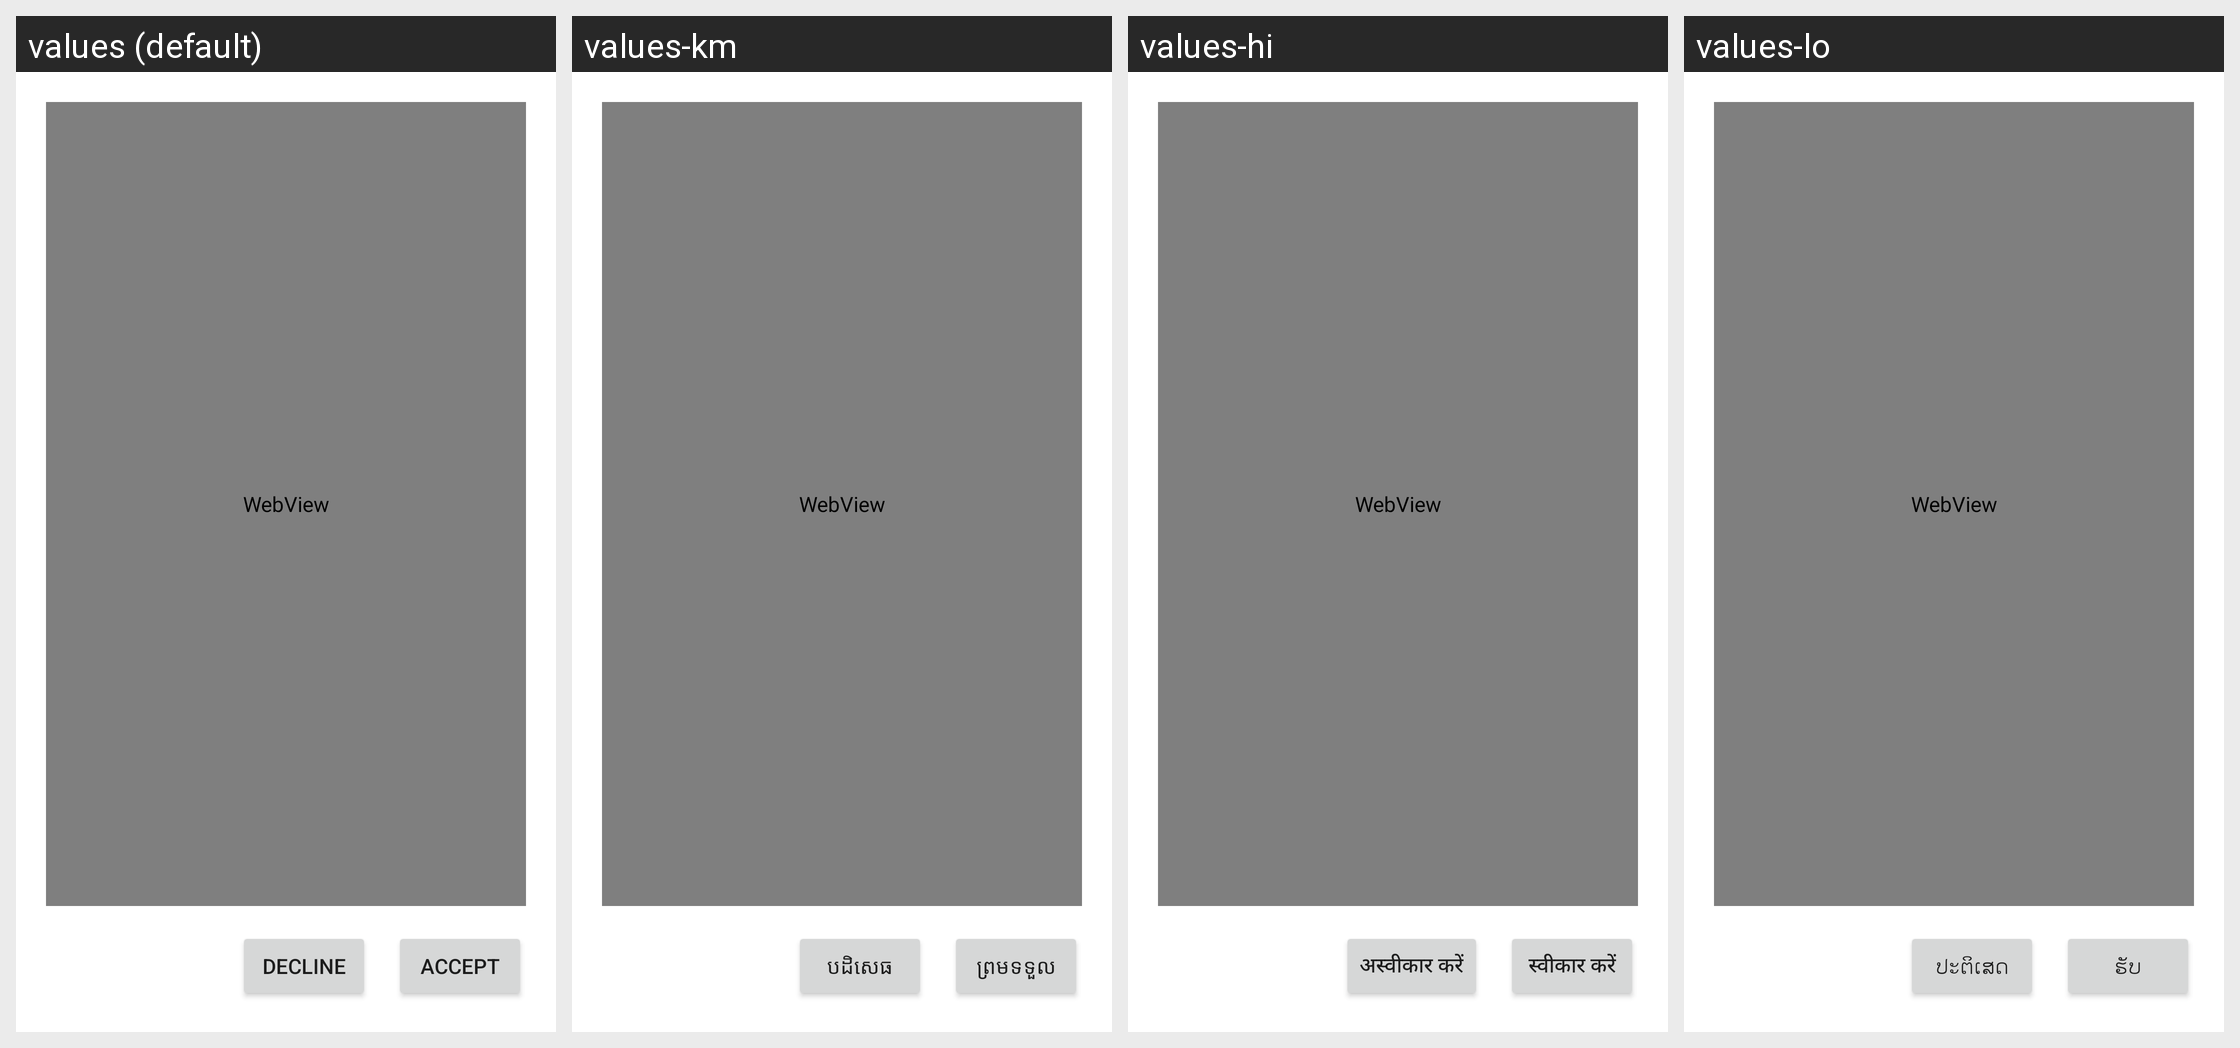

For this localized Android screen grid, give each drawn string resource with its value in every locale shown.
Android screen res/layout/activity_terms.xml rendered under 4 locales, left to right: values (default), values-km, values-hi, values-lo. Device: Nexus 5 (rendered at 1080×1920; each locale shown at half size, 540×960, under a caption strip naming it); theme AppTheme.
Other locales in the repository, not shown: values-am, values-ar, values-bn, values-de, values-es, values-fa, values-fr, values-mg, values-mn, values-my, values-ne, values-pl, values-si, values-so, values-sw, values-ur.
Strings drawn on this screen, with the default value and each locale's value (text and hints the layout hard-codes, and strings that could not be matched under every locale, appear in the picture but are not listed):

decline
  values: Decline
  values-km: បដិសេធ
  values-hi: अस्वीकार करें
  values-lo: ປະຕິເສດ

accept
  values: Accept
  values-km: ព្រមទទួល
  values-hi: स्वीकार करें
  values-lo: ຮັບ
